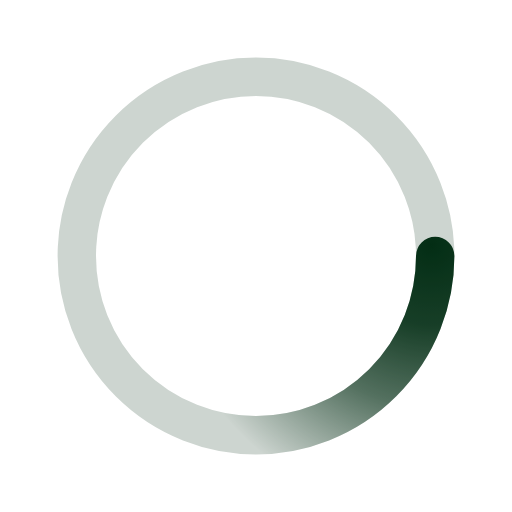
t = 0.00 s
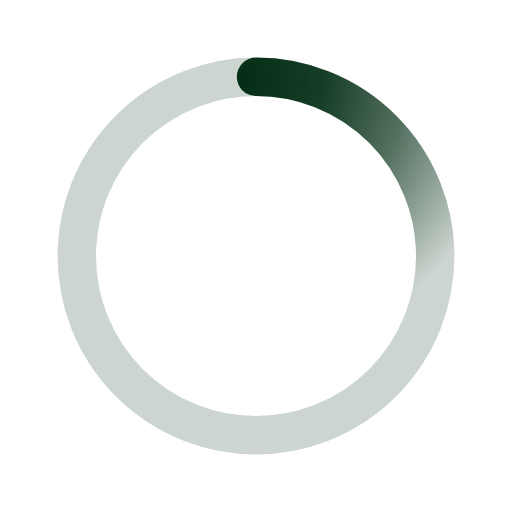
t = 0.50 s
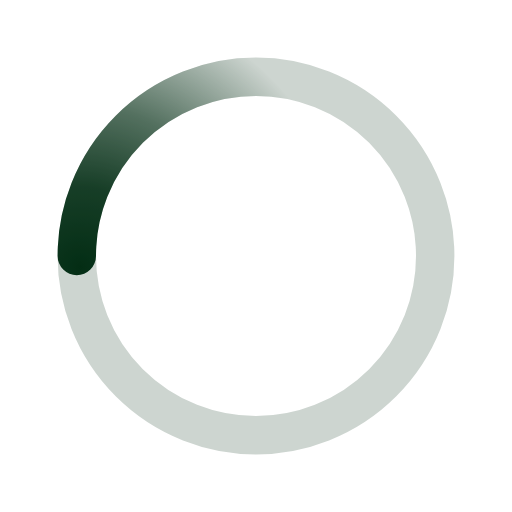
t = 1.00 s
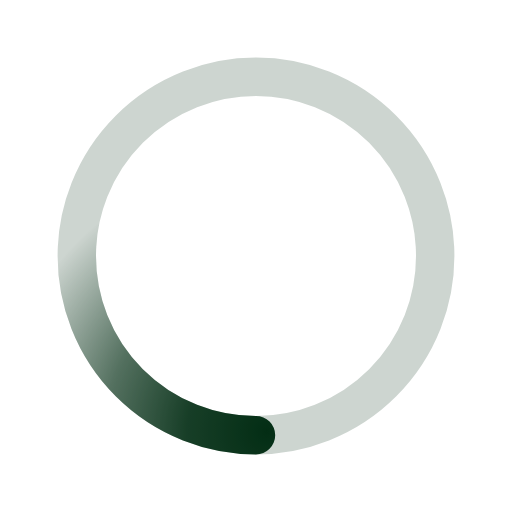
t = 1.50 s

The animated SVG that drew these frames (rendered in a browser with its animation timeline set to each time). Animation: 1 SMIL element (animateTransform=1); one cycle of 2.00 s, repeats indefinitely.

﻿<svg xmlns='http://www.w3.org/2000/svg' viewBox='0 0 200 200'><radialGradient id='a7' cx='.66' fx='.66' cy='.3125' fy='.3125' gradientTransform='scale(1.5)'><stop offset='0' stop-color='#032E15'></stop><stop offset='.3' stop-color='#032E15' stop-opacity='.9'></stop><stop offset='.6' stop-color='#032E15' stop-opacity='.6'></stop><stop offset='.8' stop-color='#032E15' stop-opacity='.3'></stop><stop offset='1' stop-color='#032E15' stop-opacity='0'></stop></radialGradient><circle transform-origin='center' fill='none' stroke='url(#a7)' stroke-width='15' stroke-linecap='round' stroke-dasharray='200 1000' stroke-dashoffset='0' cx='100' cy='100' r='70'><animateTransform type='rotate' attributeName='transform' calcMode='spline' dur='2' values='360;0' keyTimes='0;1' keySplines='0 0 1 1' repeatCount='indefinite'></animateTransform></circle><circle transform-origin='center' fill='none' opacity='.2' stroke='#032E15' stroke-width='15' stroke-linecap='round' cx='100' cy='100' r='70'></circle></svg>